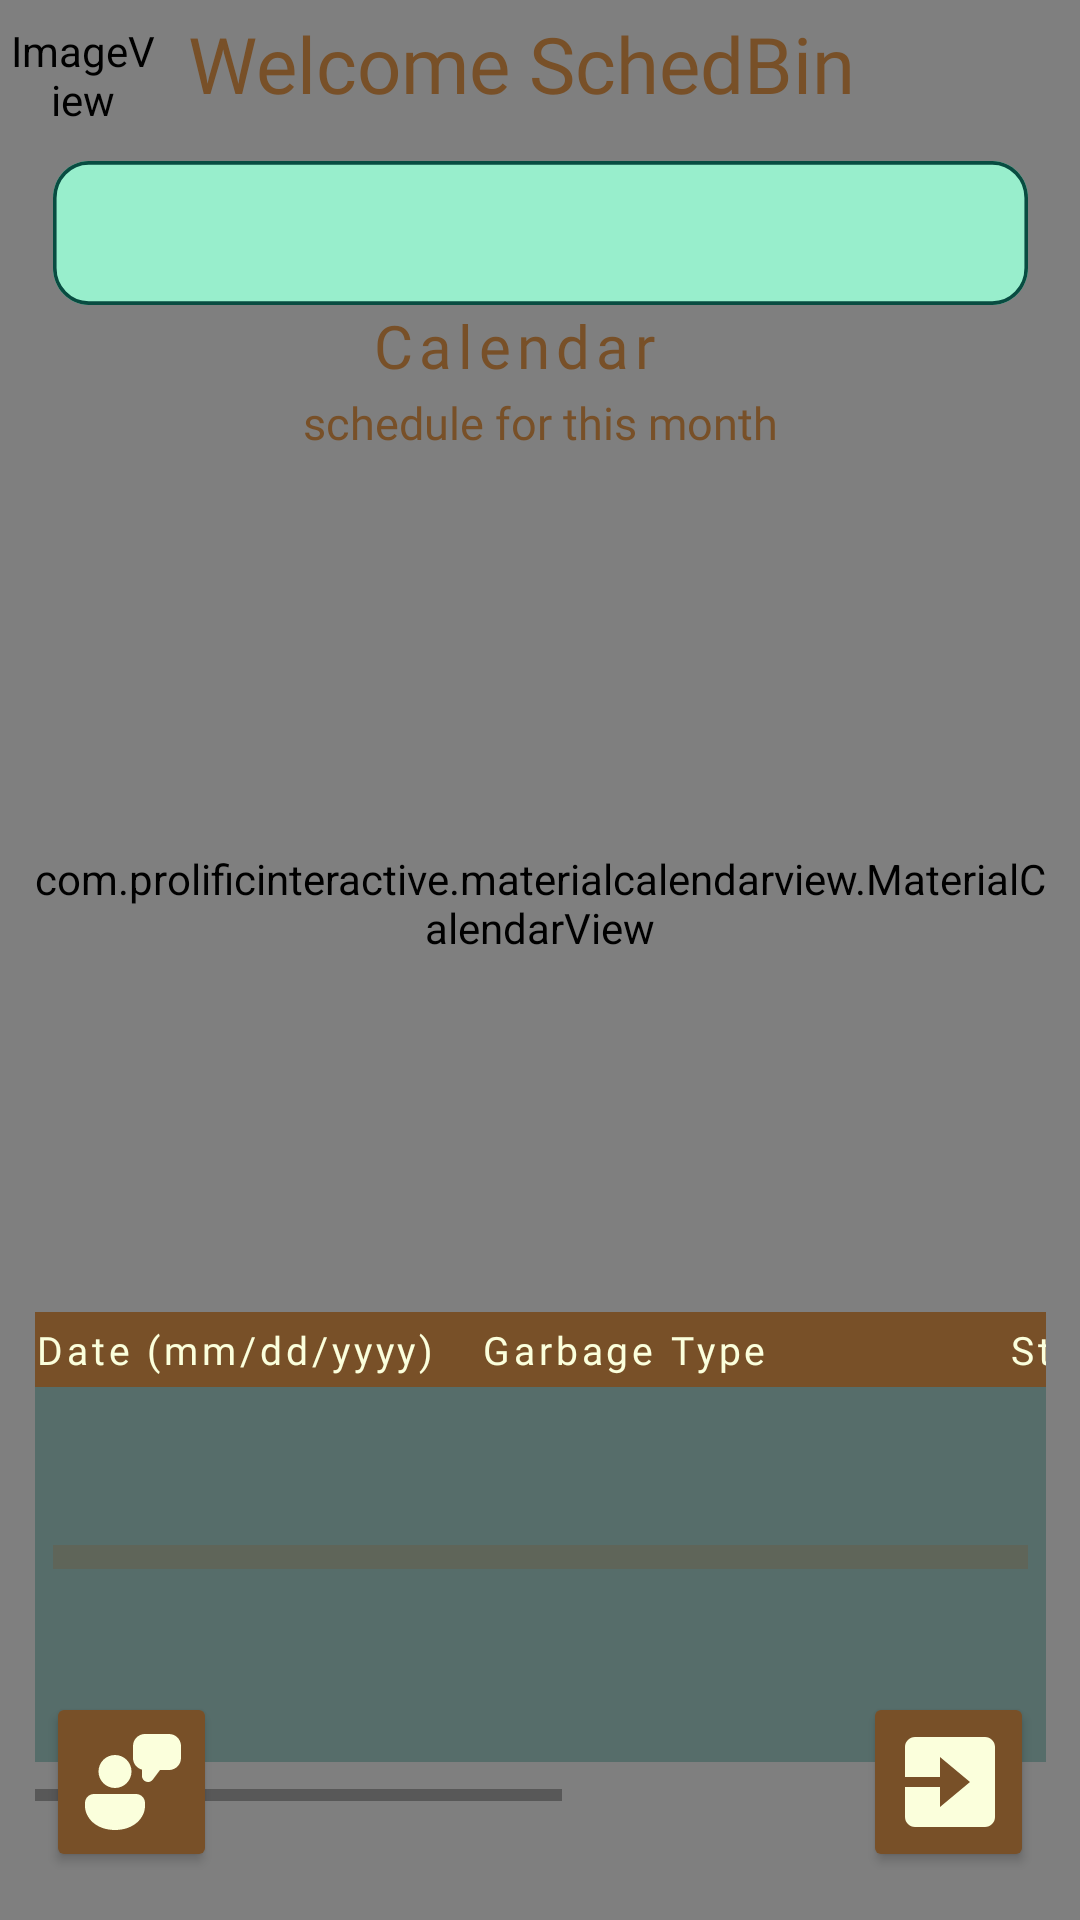

Here is an Android app screen rendered from its layout file. Give the layout XML and the strings, colors and styles it references.
<!-- AndroidManifest.xml: application theme Theme.1project -->
<!-- res/layout/home_regular_user.xml -->
<?xml version="1.0" encoding="utf-8"?>
<androidx.constraintlayout.widget.ConstraintLayout xmlns:android="http://schemas.android.com/apk/res/android"
    xmlns:app="http://schemas.android.com/apk/res-auto"
    xmlns:tools="http://schemas.android.com/tools"
    android:layout_width="match_parent"
    android:layout_height="match_parent"
    android:background="@color/main_color"
    tools:context="com.schedBin.a1project.ActivityHomeRegularUser">

    <nl.dionsegijn.konfetti.xml.KonfettiView
        android:id="@+id/konfettiView"
        android:layout_width="411dp"
        android:layout_height="match_parent"
        app:layout_constraintBottom_toBottomOf="parent"
        app:layout_constraintEnd_toEndOf="parent"
        app:layout_constraintHorizontal_bias="0.5"
        app:layout_constraintStart_toStartOf="parent"
        app:layout_constraintTop_toTopOf="parent" />

    <Spinner
        android:id="@+id/DropDown_spinner_for_location"
        android:layout_width="325dp"
        android:layout_height="48dp"
        android:layout_marginTop="15dp"
        android:background="@drawable/bg_viewsched"
        android:drawableEnd="@drawable/ic_dropdown"
        android:paddingStart="10dp"
        android:text="@string/no_schedule"
        android:textAlignment="textStart"
        android:textAppearance="@style/dropDown_noSched"
        app:layout_constraintEnd_toEndOf="parent"
        app:layout_constraintStart_toStartOf="parent"
        app:layout_constraintTop_toBottomOf="@+id/text1" />

    <TextView
        android:id="@+id/calendar"
        android:layout_width="113dp"
        android:layout_height="29dp"
        android:gravity="top"
        android:text="@string/calendar"
        android:textAppearance="@style/calendar"
        app:layout_constraintEnd_toEndOf="parent"
        app:layout_constraintStart_toStartOf="parent"
        app:layout_constraintTop_toBottomOf="@+id/DropDown_spinner_for_location"
        tools:ignore="MissingConstraints" />

    <TextView
        android:id="@+id/schedule_of"
        android:layout_width="192dp"
        android:layout_height="19dp"
        android:text="schedule for this month"
        android:textAlignment="center"
        android:textAppearance="@style/schedule_of"
        app:layout_constraintEnd_toEndOf="parent"
        app:layout_constraintStart_toStartOf="parent"
        app:layout_constraintTop_toBottomOf="@+id/calendar" />

    <com.prolificinteractive.materialcalendarview.MaterialCalendarView
        android:id="@+id/Admin_calendarView"
        android:layout_width="339dp"
        android:layout_height="303dp"
        android:background="@drawable/bg_calendar1"
        app:layout_constraintEnd_toEndOf="parent"
        app:layout_constraintStart_toStartOf="parent"
        app:layout_constraintTop_toBottomOf="@+id/schedule_of">

    </com.prolificinteractive.materialcalendarview.MaterialCalendarView>

    <HorizontalScrollView
        android:id="@+id/horizontalScrollView"
        android:layout_width="337dp"
        android:layout_height="163dp"
        android:layout_marginTop="21dp"
        app:layout_constraintBottom_toTopOf="@+id/backBtn2"
        app:layout_constraintEnd_toEndOf="parent"
        app:layout_constraintStart_toStartOf="parent"
        app:layout_constraintTop_toBottomOf="@+id/Admin_calendarView">

        <TableLayout
            android:id="@+id/schedule_tableLayout"
            android:layout_width="323dp"
            android:layout_height="150dp"
            android:layout_marginBottom="14dp"
            android:background="#56084C41"
            app:layout_constraintBottom_toTopOf="@+id/add_schedule"
            app:layout_constraintEnd_toEndOf="parent"
            app:layout_constraintHorizontal_bias="0.5"
            app:layout_constraintStart_toStartOf="parent"
            app:layout_constraintTop_toBottomOf="@+id/Title_ScheduleforthisMonth"
            app:layout_constraintVertical_bias="0.0">

            

            
            <TableRow
                android:id="@+id/schedule_th"
                android:layout_width="match_parent"
                android:layout_height="50dp"
                android:background="#785028">

                <TextView
                    android:id="@+id/tr_date"
                    android:layout_width="wrap_content"
                    android:layout_height="25dp"
                    android:gravity="center|left"
                    android:text="@string/date_header"
                    android:textAllCaps="false"
                    android:textAppearance="@style/Headers" />

                <TextView
                    android:id="@+id/tr_garbageType"
                    android:layout_width="191dp"
                    android:layout_height="25dp"
                    android:paddingStart="15dp"
                    android:text="@string/garbage_type"
                    android:textAllCaps="false"
                    android:textAppearance="@style/Headers" />

                <TextView
                    android:id="@+id/tr_startTime"
                    android:layout_width="138dp"
                    android:layout_height="25dp"
                    android:text="@string/startTime"
                    android:textAppearance="@style/Headers" />

                <TextView
                    android:id="@+id/tr_endTime"
                    android:layout_width="163dp"
                    android:layout_height="25dp"
                    android:text="@string/endTime"
                    android:textAppearance="@style/Headers" />

            </TableRow>

            <ScrollView
                android:layout_width="296dp"
                android:layout_height="wrap_content"
                app:layout_constraintBottom_toBottomOf="parent"
                app:layout_constraintEnd_toEndOf="@+id/schedule_tableLayout"
                app:layout_constraintStart_toStartOf="@+id/schedule_tableLayout"
                app:layout_constraintTop_toBottomOf="@+id/schedule_th">

                <TableLayout
                    android:id="@+id/data_table_layout"
                    android:layout_width="match_parent"
                    android:layout_height="wrap_content"
                    android:clickable="true"
                    android:focusable="true"
                    android:textAlignment="textStart"
                    tools:ignore="TouchTargetSizeCheck">

                    <TableRow
                        android:id="@+id/schedule_td"
                        android:layout_width="match_parent"
                        android:layout_height="match_parent">

                        <TextView
                            android:id="@+id/tr_date2"
                            android:layout_width="156dp"
                            android:layout_height="match_parent"
                            android:text=""
                            android:textAlignment="textStart" />

                        <TextView
                            android:id="@+id/tr_garbageType2"
                            android:layout_width="191dp"
                            android:layout_height="match_parent"
                            android:text=""
                            android:textAlignment="textStart" />

                        <TextView
                            android:id="@+id/tr_startTime2"
                            android:layout_width="137dp"
                            android:layout_height="match_parent"
                            android:text=""
                            android:textAlignment="textStart" />

                        <TextView
                            android:id="@+id/tr_endTime2"
                            android:layout_width="163dp"
                            android:layout_height="match_parent"
                            android:text=""
                            android:textAlignment="textStart" />
                    </TableRow>
                </TableLayout>
            </ScrollView>
        </TableLayout>
    </HorizontalScrollView>

    <Button
        android:id="@+id/backBtn2"
        android:layout_width="57dp"
        android:layout_height="60dp"
        android:layout_marginStart="200dp"
        android:layout_marginBottom="16dp"
        android:backgroundTint="@color/dark_brown"
        android:contentDescription="@string/backbtn"
        android:drawableEnd="@drawable/ic_exit"
        android:drawableTint="@color/color2"
        android:gravity="center"
        android:includeFontPadding="false"
        android:paddingEnd="8dp"
        app:layout_constraintBottom_toBottomOf="parent"
        app:layout_constraintEnd_toEndOf="parent"
        app:layout_constraintHorizontal_bias="0.5"
        app:layout_constraintStart_toEndOf="@+id/FeedbackBtn"
        tools:ignore="RtlSymmetry" />

    <com.google.android.material.progressindicator.LinearProgressIndicator
        android:id="@+id/lineardialog"
        android:layout_width="325dp"
        android:layout_height="wrap_content"
        android:indeterminate="true"
        app:indeterminateAnimationType="disjoint"
        app:indicatorSize="50dp"
        app:indicatorColor="@color/color3_btns"
        app:layout_constraintBottom_toBottomOf="@+id/horizontalScrollView"
        app:layout_constraintEnd_toEndOf="@+id/backBtn2"
        app:layout_constraintStart_toStartOf="@+id/FeedbackBtn"
        app:layout_constraintTop_toTopOf="@+id/horizontalScrollView"
        app:trackThickness="8dp" />

    <ImageView
        android:id="@+id/imageView"
        android:layout_width="50sp"
        android:layout_height="50sp"
        app:layout_constraintEnd_toStartOf="@+id/text1"
        app:layout_constraintHorizontal_bias="0.5"
        app:layout_constraintHorizontal_chainStyle="packed"
        app:layout_constraintStart_toStartOf="parent"
        app:srcCompat="@mipmap/sched_bin_round"
        tools:ignore="MissingConstraints"
        tools:layout_editor_absoluteY="13dp" />

    <TextView
        android:id="@+id/text1"
        android:layout_width="295dp"
        android:layout_height="35dp"
        android:layout_alignParentTop="true"
        android:layout_centerHorizontal="true"
        android:layout_marginStart="10dp"
        android:autoSizeTextType="uniform"
        android:fontFamily="@font/montserrat_bold"
        android:text="Welcome SchedBin"
        android:textColor="@color/dark_brown"
        android:textSize="40sp"
        app:autoSizeMaxTextSize="40sp"
        app:autoSizeMinTextSize="15sp"
        app:layout_constraintBottom_toBottomOf="@+id/imageView"
        app:layout_constraintEnd_toEndOf="parent"
        app:layout_constraintStart_toEndOf="@+id/imageView"
        app:layout_constraintTop_toTopOf="@+id/imageView"
        app:layout_constraintVertical_bias="0.25" />

    <Button
        android:id="@+id/FeedbackBtn"
        android:layout_width="57dp"
        android:layout_height="60dp"
        android:layout_marginBottom="16dp"
        android:backgroundTint="@color/color3_btns"
        android:drawableEnd="@drawable/ic_feedback"
        android:drawableTint="@color/color2"
        android:paddingEnd="8dp"
        android:text=""
        app:layout_constraintBottom_toBottomOf="parent"
        app:layout_constraintEnd_toStartOf="@+id/backBtn2"
        app:layout_constraintHorizontal_bias="0.5"
        app:layout_constraintHorizontal_chainStyle="spread"
        app:layout_constraintStart_toStartOf="parent" />


</androidx.constraintlayout.widget.ConstraintLayout>
<!-- resources referenced by this layout -->
<resources>
  <color name="color2">#FBFFDC</color>
  <color name="color3_btns">#785028</color>
  <color name="dark_brown">#785028</color>
  <color name="main_color">#FF98EECC</color>
  <!-- drawable bg_calendar1 (drawable-mdpi) -->
  <vector xmlns:android="http://schemas.android.com/apk/res/android"
      android:width="330dp"
      android:height="297dp"
      android:viewportWidth="330"
      android:viewportHeight="297">
    <path
        android:pathData="M53,1L277,1A10,10 0,0 1,287 11L287,287A10,10 0,0 1,277 297L53,297A10,10 0,0 1,43 287L43,11A10,10 0,0 1,53 1z"
        android:fillColor="#ffffff"
        android:fillAlpha="0.5"/>
    <path
        android:pathData="M29,1L302,1A10,10 0,0 1,312 11L312,280A10,10 0,0 1,302 290L29,290A10,10 0,0 1,19 280L19,11A10,10 0,0 1,29 1z"
        android:fillColor="#ffffff"
        android:fillAlpha="0.8"/>
    <path
        android:pathData="M10,0L320,0A10,10 0,0 1,330 10L330,269A10,10 0,0 1,320 279L10,279A10,10 0,0 1,0 269L0,10A10,10 0,0 1,10 0z"
        android:fillColor="#ffffff"/>
  </vector>
  <!-- drawable ic_dropdown (drawable) -->
  <vector android:alpha="0.85" android:autoMirrored="true"
      android:height="30dp" android:tint="#000000"
      android:viewportHeight="24" android:viewportWidth="24"
      android:width="30dp" xmlns:android="http://schemas.android.com/apk/res/android">
      <path android:fillColor="@android:color/white" android:pathData="M7,10l5,5 5,-5z"/>
  </vector>
  <!-- drawable ic_exit (drawable) -->
  <vector xmlns:android="http://schemas.android.com/apk/res/android"
      android:width="40dp"
      android:height="40dp"
      android:viewportWidth="24"
      android:viewportHeight="24">
    <path
        android:fillColor="#FF000000"
        android:pathData="M5.002,21h14c1.103,0 2,-0.897 2,-2V5c0,-1.103 -0.897,-2 -2,-2h-14c-1.103,0 -2,0.897 -2,2v6.001H10V7l6,5 -6,5v-3.999H3.002V19c0,1.103 0.897,2 2,2z"/>
  </vector>
  <!-- mipmap sched_bin_round (mipmap-anydpi-v26) -->
  <?xml version="1.0" encoding="utf-8"?>
  <adaptive-icon xmlns:android="http://schemas.android.com/apk/res/android">
      <background android:drawable="@color/sched_bin_background"/>
      <foreground android:drawable="@mipmap/sched_bin_foreground"/>
  </adaptive-icon>
  <string name="backbtn">This is back button</string>
  <string name="calendar">Calendar</string>
  <string name="date_header">Date (mm/dd/yyyy)</string>
  <string name="endTime">End Time</string>
  <string name="garbage_type">Garbage Type</string>
  <string name="no_schedule">No Schedule</string>
  <string name="startTime">Start Time</string>
  <style name="Headers">
          <item name="android:fontFamily">@font/montserrat_bold</item>
          <item name="android:textSize">13sp</item>
          <item name="android:letterSpacing">0.1</item>
          <item name="android:textColor">@color/color2</item>
      </style>
  <style name="calendar">
          <item name="android:fontFamily">@font/montserrat_bold</item>
          <item name="android:textSize">20sp</item>
          <item name="android:letterSpacing">0.1</item>
          <item name="android:textColor">#785028</item>
      </style>
  <style name="dropDown_noSched">
          <item name="android:fontFamily">@font/opensans_regular</item>
          <item name="android:textSize">20sp</item>
          <item name="android:textColor">@color/color3_btns</item>
      </style>
  <style name="schedule_of">
          <item name="android:fontFamily">@font/montserrat_regular</item>
          <item name="android:textSize">15sp</item>
          <item name="android:textColor">#785028</item>
      </style>
  <style name="Theme.1project" parent="Base.Theme.1project" />
  <color name="sched_bin_background">#FFFFFF</color>
  <style name="Base.Theme.1project" parent="Theme.AppCompat.Light.NoActionBar">
          
          
      </style>
</resources>
